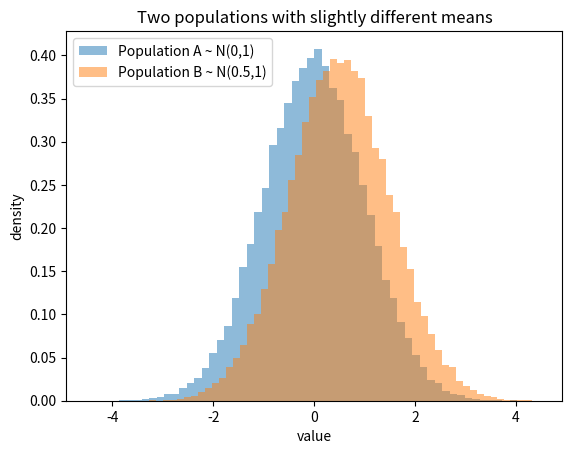
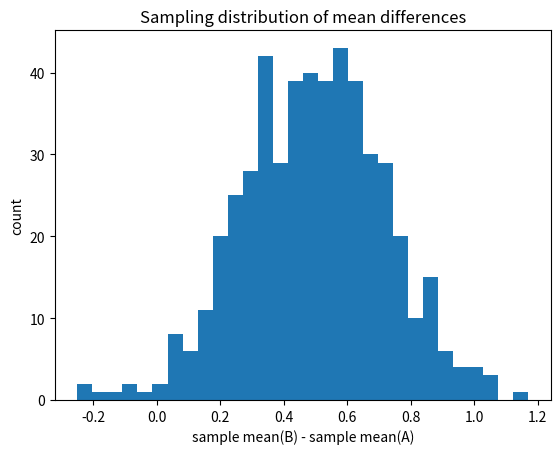
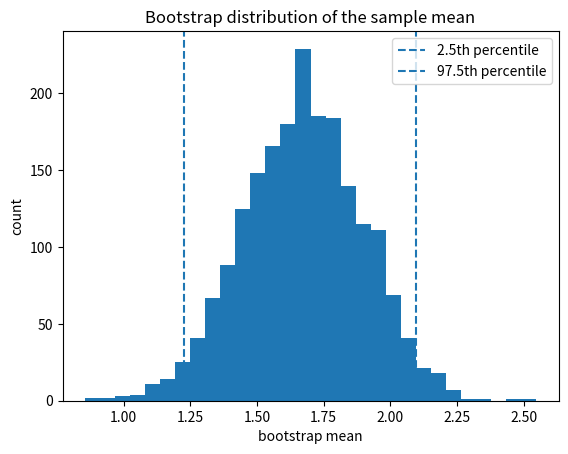
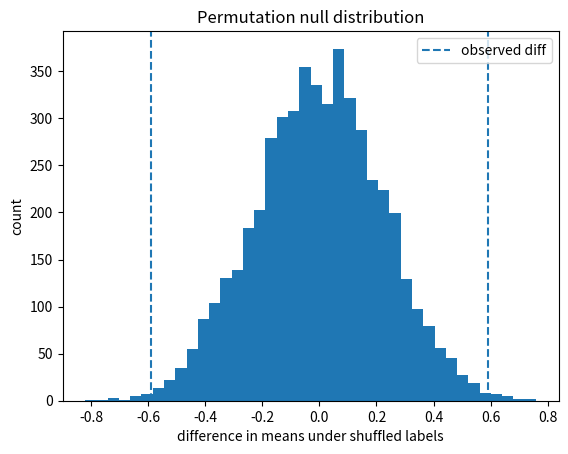
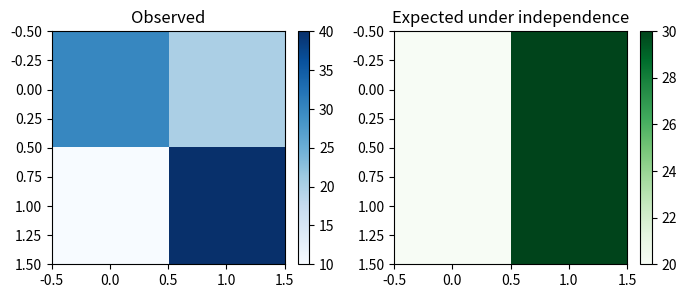

Source code (Python) for these figures, in order:
# -*- coding: utf-8 -*-
"""
Teaching_M2_Session3_Statistical_Inference.py

Teaching script for Month 2, Session 3.

Topics
------
1) Sampling variation
2) Bootstrap confidence intervals
3) Permutation tests
4) Chi-square intuition for categorical tables

This file is designed to be walked through live in Spyder.
"""

import numpy as np
import matplotlib.pyplot as plt

# Optional SciPy import for comparison to built-in calculations
try:
    from scipy.stats import chi2_contingency
    SCIPY_AVAILABLE = True
except Exception:
    SCIPY_AVAILABLE = False


def section(title):
    print("\n" + "=" * 78)
    print(title)
    print("=" * 78)


# -------------------------------------------------------------------
# Part 1: Sampling variation
# -------------------------------------------------------------------
def sampling_variation_demo():
    section("PART 1 — Sampling variation")

    np.random.seed(42)

    pop_A = np.random.normal(loc=0.0, scale=1.0, size=50000)
    pop_B = np.random.normal(loc=0.5, scale=1.0, size=50000)

    plt.figure()
    plt.hist(pop_A, bins=60, density=True, alpha=0.5, label="Population A ~ N(0,1)")
    plt.hist(pop_B, bins=60, density=True, alpha=0.5, label="Population B ~ N(0.5,1)")
    plt.title("Two populations with slightly different means")
    plt.xlabel("value")
    plt.ylabel("density")
    plt.legend()
    plt.show()

    n = 40
    reps = 500
    diffs = []

    for _ in range(reps):
        a = np.random.choice(pop_A, size=n, replace=False)
        b = np.random.choice(pop_B, size=n, replace=False)
        diffs.append(b.mean() - a.mean())

    diffs = np.array(diffs)
    print(f"Mean of sampled mean differences over {reps} reps: {diffs.mean():.4f}")
    print(f"Std dev of sampled mean differences: {diffs.std():.4f}")

    plt.figure()
    plt.hist(diffs, bins=30)
    plt.title("Sampling distribution of mean differences")
    plt.xlabel("sample mean(B) - sample mean(A)")
    plt.ylabel("count")
    plt.show()


# -------------------------------------------------------------------
# Part 2: Bootstrap confidence interval
# -------------------------------------------------------------------
def bootstrap_means(sample, n_boot=2000):
    means = []
    n = len(sample)
    for _ in range(n_boot):
        boot = np.random.choice(sample, size=n, replace=True)
        means.append(np.mean(boot))
    return np.array(means)


def bootstrap_demo():
    section("PART 2 — Bootstrap confidence interval")

    np.random.seed(42)
    sample = np.random.normal(loc=2.0, scale=1.5, size=40)

    print(f"Sample mean = {sample.mean():.4f}")

    boot_means = bootstrap_means(sample, n_boot=2000)
    ci_low, ci_high = np.percentile(boot_means, [2.5, 97.5])

    print(f"Approximate 95% bootstrap CI = [{ci_low:.4f}, {ci_high:.4f}]")

    plt.figure()
    plt.hist(boot_means, bins=30)
    plt.axvline(ci_low, linestyle="--", label="2.5th percentile")
    plt.axvline(ci_high, linestyle="--", label="97.5th percentile")
    plt.title("Bootstrap distribution of the sample mean")
    plt.xlabel("bootstrap mean")
    plt.ylabel("count")
    plt.legend()
    plt.show()


# -------------------------------------------------------------------
# Part 3: Permutation test
# -------------------------------------------------------------------
def permutation_test_mean_diff(a, b, n_perm=5000):
    observed = np.mean(b) - np.mean(a)
    pooled = np.concatenate([a, b])

    null_diffs = []
    n_a = len(a)

    for _ in range(n_perm):
        shuffled = np.random.permutation(pooled)
        a_star = shuffled[:n_a]
        b_star = shuffled[n_a:]
        null_diffs.append(np.mean(b_star) - np.mean(a_star))

    null_diffs = np.array(null_diffs)
    p_value = np.mean(np.abs(null_diffs) >= abs(observed))
    return observed, null_diffs, p_value


def permutation_demo():
    section("PART 3 — Permutation test")

    np.random.seed(42)
    a = np.random.normal(loc=0.0, scale=1.0, size=40)
    b = np.random.normal(loc=0.4, scale=1.0, size=40)

    observed, null_diffs, p_value = permutation_test_mean_diff(a, b, n_perm=5000)

    print(f"Observed difference in means = {observed:.4f}")
    print(f"Approximate permutation p-value = {p_value:.4f}")

    plt.figure()
    plt.hist(null_diffs, bins=40)
    plt.axvline(observed, linestyle="--", label="observed diff")
    plt.axvline(-observed, linestyle="--")
    plt.title("Permutation null distribution")
    plt.xlabel("difference in means under shuffled labels")
    plt.ylabel("count")
    plt.legend()
    plt.show()

    print("\nInterpretation:")
    print("If the observed difference lies far in the tails of the null distribution,")
    print("the groups are unlikely to be interchangeable.")


# -------------------------------------------------------------------
# Part 4: Chi-square intuition
# -------------------------------------------------------------------
def expected_counts(observed):
    row_totals = observed.sum(axis=1, keepdims=True)
    col_totals = observed.sum(axis=0, keepdims=True)
    grand_total = observed.sum()
    return row_totals @ col_totals / grand_total


def chi_square_stat(observed):
    exp = expected_counts(observed)
    stat = np.sum((observed - exp)**2 / exp)
    return stat, exp


def chi_square_demo():
    section("PART 4 — Chi-square for a 2x2 table")

    observed = np.array([[30, 20],
                         [10, 40]], dtype=float)

    stat, exp = chi_square_stat(observed)

    print("Observed table:")
    print(observed)
    print("\nExpected counts under independence:")
    print(exp)
    print(f"\nChi-square statistic = {stat:.4f}")

    if SCIPY_AVAILABLE:
        scipy_stat, scipy_p, _, scipy_exp = chi2_contingency(observed, correction=False)
        print(f"SciPy chi-square statistic = {scipy_stat:.4f}")
        print(f"SciPy p-value = {scipy_p:.4f}")

    plt.figure(figsize=(7, 3))
    plt.subplot(1, 2, 1)
    plt.imshow(observed, cmap="Blues")
    plt.title("Observed")
    plt.colorbar(fraction=0.046)
    plt.subplot(1, 2, 2)
    plt.imshow(exp, cmap="Greens")
    plt.title("Expected under independence")
    plt.colorbar(fraction=0.046)
    plt.tight_layout()
    plt.show()

    print("\nInterpretation:")
    print("Chi-square measures how far the observed counts are from the counts")
    print("we would expect if the two variables were independent.")


def main():
    sampling_variation_demo()
    bootstrap_demo()
    permutation_demo()
    chi_square_demo()

    section("FINAL SUMMARY")
    print("1) Samples vary even when drawn from the same population.")
    print("2) Bootstrap resampling estimates uncertainty from the data itself.")
    print("3) Permutation tests build a null world by shuffling labels.")
    print("4) Chi-square compares observed categorical counts to independence-based expectations.")


if __name__ == "__main__":
    main()
